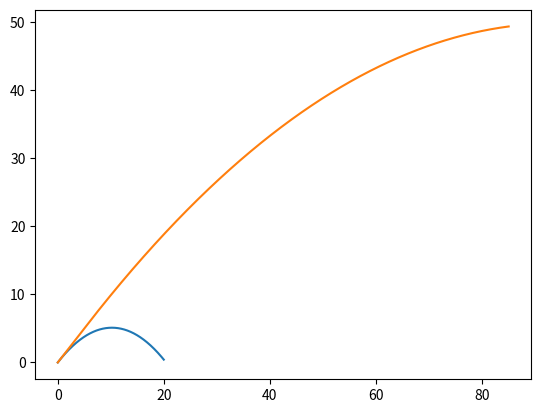

Python code for this plot:
import math
import numpy as np 
import matplotlib.pyplot as plt
MODEL_G = 9.8
MODEL_DM = 0.1
MODEL_DT = 0.001
MODEL_DU = 30
class Body:
    def __init__(self, x, y, vx, vy):
        self.x = x
        self.y = y
        self.vx = vx
        self.vy = vy
        self.trajectory_x = []
        self.trajectory_y = []
    def advance(self):
        self.trajectory_x.append(self.x)
        self.trajectory_y.append(self.y)

        self.x += self.vx * MODEL_DT
        self.y += self.vy * MODEL_DT
        self.vy -= MODEL_G * MODEL_DT
class Rocket(Body):
    def __init__(self,vx, vy, x, y, m):
        self.m = m
        super().__init__(x, y, 10, 10)

    def advance(self):
        if self.m >= 20:
            self.trajectory_x.append(self.x)
            self.trajectory_y.append(self.y)
            self.m -= MODEL_DM
            v = (self.vx**2 +self.vy**2)**0.5
            dv = MODEL_DU * MODEL_DM / self.m
            self.vx += dv * self.vx / v
            self.vy += dv * self.vy / v
            self.x += self.vx * MODEL_DT 
            self.y += self.vy * MODEL_DT 
        else:
            self.trajectory_x.append(self.x)
            self.trajectory_y.append(self.y)

            self.x += self.vx * MODEL_DT
            self.y += self.vy * MODEL_DT
            self.vy -= MODEL_G * MODEL_DT
            
b = Body(0, 0, 10, 10)
Vostok = Rocket (10, 10, 0,  0, 50)
bodies = [b, Vostok]

for i in np.r_[0:2:MODEL_DT]:
    b.advance()
for i in np.r_[0:3:MODEL_DT]:
    Vostok.advance()    
plt.plot(b.trajectory_x, b.trajectory_y)
plt.plot(Vostok.trajectory_x, Vostok.trajectory_y)
plt.show
